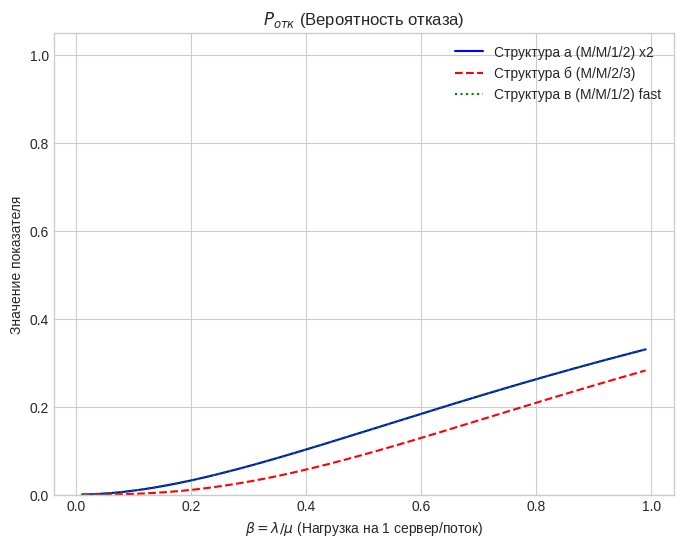
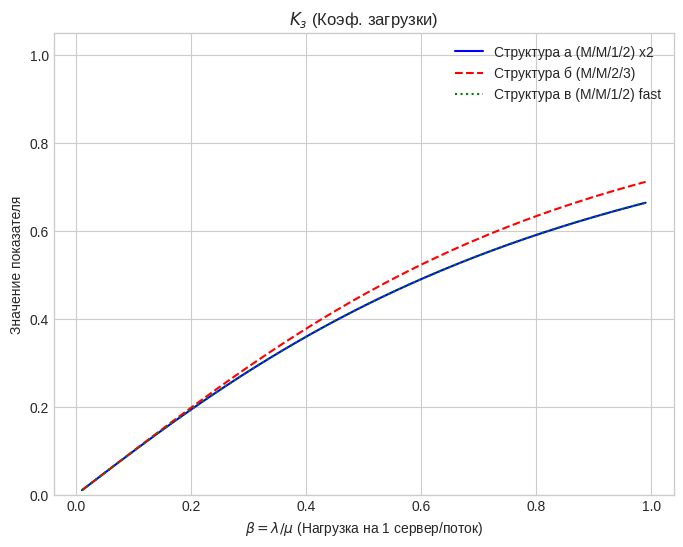
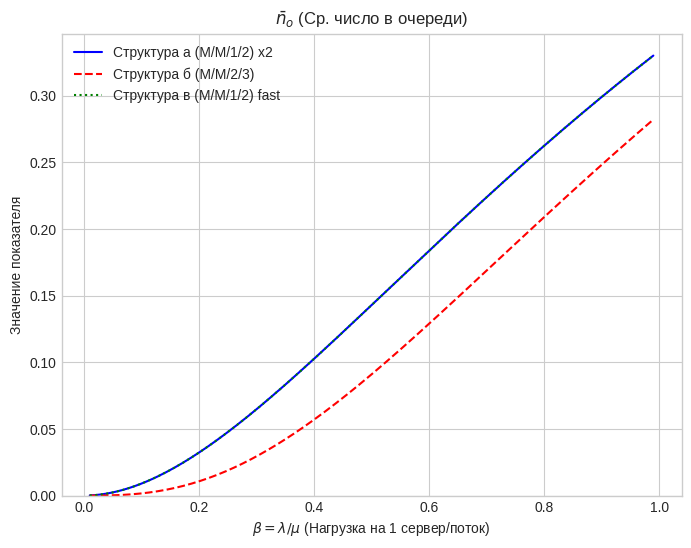
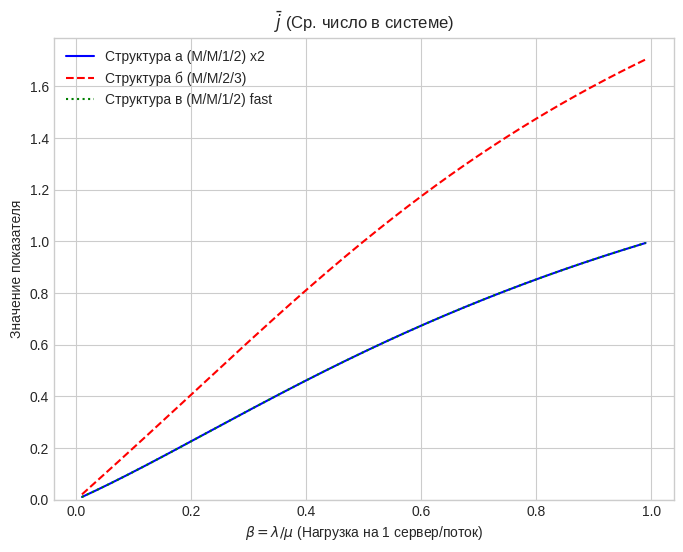
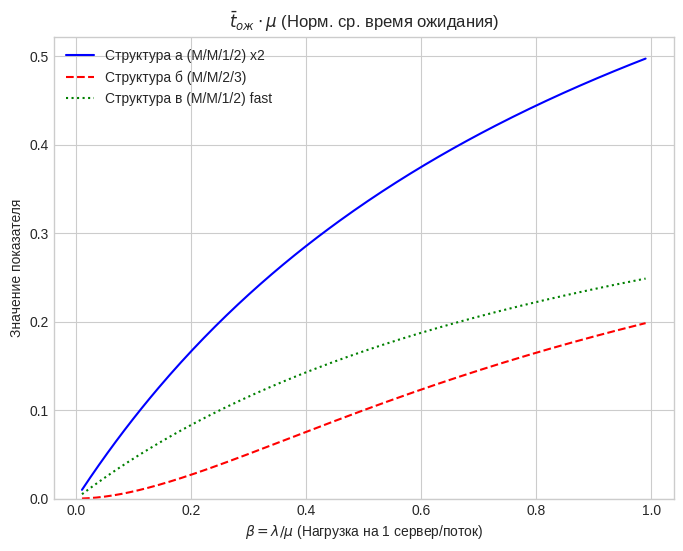
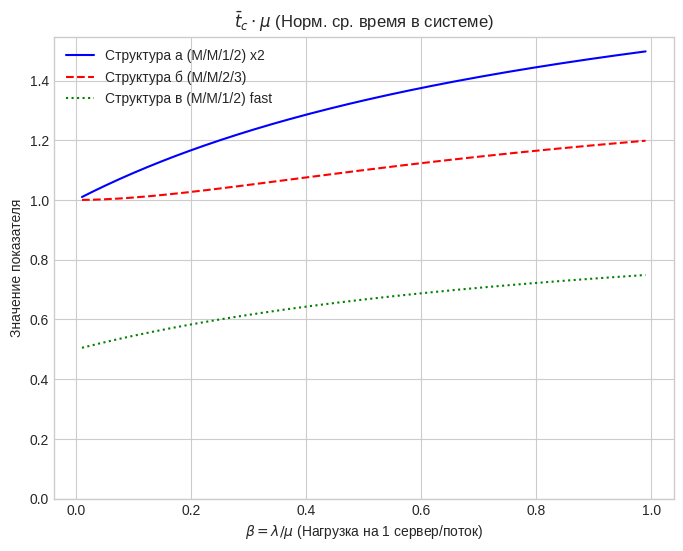

The matplotlib source for these figures, in order:
import numpy as np
import matplotlib.pyplot as plt
import os # Для создания папки

# --- Параметры ---
k = 2
m = 1
# Диапазон изменения бета (нагрузки на один "исходный" сервер)
beta_values = np.linspace(0.01, 0.99, 200) # От 0.01 до 0.99

# --- Функции для расчета показателей (остаются без изменений) ---

def calculate_metrics_a(beta):
    """ Расчет для структуры 'a' (M/M/1/2, N=2, rho=beta) """
    p_otk = np.zeros_like(beta)
    k_z = np.zeros_like(beta)
    n_o = np.zeros_like(beta)
    j = np.zeros_like(beta)
    t_ozh = np.zeros_like(beta)
    t_s = np.zeros_like(beta)
    non_zero_beta = beta != 0
    b = beta[non_zero_beta]
    denom = (1 - b**3)
    denom[denom == 0] = 1e-10
    p0 = (1 - b) / denom
    p1 = p0 * b
    p2 = p0 * b**2
    p_otk[non_zero_beta] = p2
    k_z[non_zero_beta] = 1 - p0
    n_o[non_zero_beta] = p2
    j[non_zero_beta] = 1*p1 + 2*p2
    t_ozh[non_zero_beta] = b / (1 + b)
    t_s[non_zero_beta] = (1 + 2*b) / (1 + b)
    t_s[beta == 0] = 1
    return p_otk, k_z, n_o, j, t_ozh, t_s

def calculate_metrics_c(beta):
    """ Расчет для структуры 'c' (M/M/1/2, N=2, rho=beta, но Lambda=k*lambda, Mu=k*mu) """
    p_otk, k_z, n_o, j, _, _ = calculate_metrics_a(beta)
    t_ozh = np.zeros_like(beta)
    t_s = np.zeros_like(beta)
    non_zero_beta = beta != 0
    b = beta[non_zero_beta]
    t_ozh[non_zero_beta] = (b / (1 + b)) / k
    t_s[non_zero_beta] = t_ozh[non_zero_beta] + 0.5
    t_s[beta == 0] = 0.5
    return p_otk, k_z, n_o, j, t_ozh, t_s

def calculate_metrics_b(beta):
    """ Расчет для структуры 'b' (M/M/k/k+m = M/M/2/3, N=3, rho=beta, a=k*rho=2*beta) """
    p_otk = np.zeros_like(beta)
    k_z = np.zeros_like(beta)
    n_o = np.zeros_like(beta)
    j = np.zeros_like(beta)
    t_ozh = np.zeros_like(beta)
    t_s = np.zeros_like(beta)
    non_zero_beta = beta != 0
    b = beta[non_zero_beta]
    a = k * b
    p0_denom = (1 + a) + (a**2 / 2) * (1 + b)
    p0 = 1 / p0_denom
    p1 = a * p0
    p2 = (a**2 / 2) * p0
    p3 = p2 * b
    p_otk[non_zero_beta] = p3
    j_s = 1*p1 + 2*p2 + 2*p3
    k_z[non_zero_beta] = j_s / k
    n_o[non_zero_beta] = p3
    j[non_zero_beta] = j_s + n_o[non_zero_beta]
    lambda_eff_norm = k * b * (1 - p_otk[non_zero_beta])
    lambda_eff_norm[lambda_eff_norm == 0] = 1e-10
    t_ozh[non_zero_beta] = n_o[non_zero_beta] / lambda_eff_norm
    t_s[non_zero_beta] = t_ozh[non_zero_beta] + 1
    t_s[beta == 0] = 1
    return p_otk, k_z, n_o, j, t_ozh, t_s

# --- Расчет значений ---
results_a = calculate_metrics_a(beta_values)
results_b = calculate_metrics_b(beta_values)
results_c = calculate_metrics_c(beta_values)

metrics_data = {
    'a': results_a,
    'b': results_b,
    'c': results_c,
}

metric_names_full = [
    r'$P_{отк}$ (Вероятность отказа)',
    r'$K_з$ (Коэф. загрузки)',
    r'$\bar{n}_о$ (Ср. число в очереди)',
    r'$\bar{j}$ (Ср. число в системе)',
    r'$\bar{t}_{ож} \cdot \mu$ (Норм. ср. время ожидания)',
    r'$\bar{t}_с \cdot \mu$ (Норм. ср. время в системе)'
]
# Короткие имена для файлов
metric_names_short = [
    'P_otk', 'K_z', 'n_o', 'j', 'T_ozh_norm', 'T_s_norm'
]

# --- Создание папки для графиков (если ее нет) ---
output_dir = "smo_graphs_variant5"
if not os.path.exists(output_dir):
    os.makedirs(output_dir)
    print(f"Создана папка: {output_dir}")

# --- Построение и сохранение отдельных графиков ---
plt.style.use('seaborn-v0_8-whitegrid')

for i, (metric_name_full, metric_name_short) in enumerate(zip(metric_names_full, metric_names_short)):
    # Создаем НОВУЮ фигуру для каждого графика
    fig, ax = plt.subplots(figsize=(8, 6)) # Задаем размер фигуры

    # Рисуем данные для текущего показателя
    ax.plot(beta_values, metrics_data['a'][i], label='Структура а (M/M/1/2) x2', linestyle='-', color='blue')
    ax.plot(beta_values, metrics_data['b'][i], label='Структура б (M/M/2/3)', linestyle='--', color='red')
    ax.plot(beta_values, metrics_data['c'][i], label='Структура в (M/M/1/2) fast', linestyle=':', color='green')

    # Настройки графика
    ax.set_title(metric_name_full)
    ax.set_xlabel(r'$\beta = \lambda / \mu$ (Нагрузка на 1 сервер/поток)')
    ax.set_ylabel('Значение показателя')
    ax.legend()
    ax.grid(True)

    # Установка пределов по Y
    if i == 0 or i == 1: # P_отк или K_з
        ax.set_ylim(0, 1.05)
    else:
        ax.set_ylim(bottom=0) # Остальные неотрицательны

    # Сохранение графика в файл
    file_path = os.path.join(output_dir, f"graph_{i+1}_{metric_name_short}.png")
    plt.savefig(file_path, dpi=150) # Сохраняем с хорошим разрешением
    print(f"График сохранен: {file_path}")

    # Закрываем текущую фигуру, чтобы освободить память
    plt.close(fig)

print("\nПостроение и сохранение всех 6 графиков завершено.")
